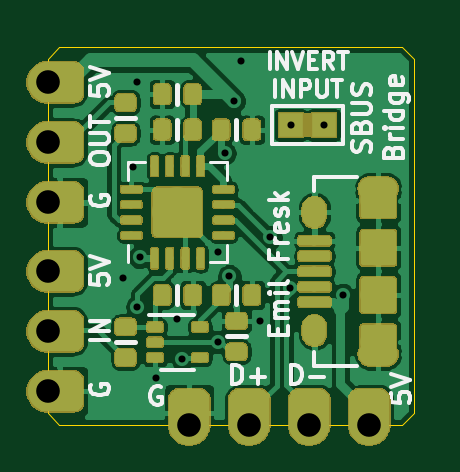
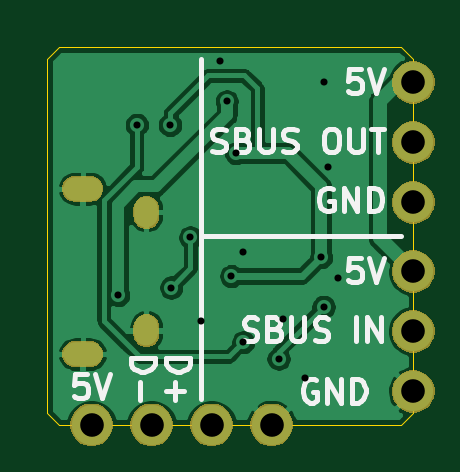
Circuit board: 11 layer files. Board 15.5 x 16.0 mm.
- bottom_copper: mav_sbus_bridge-B_Cu.gbr (42572 bytes)
- bottom_mask: mav_sbus_bridge-B_Mask.gbr (14888 bytes)
- paste: mav_sbus_bridge-B_Paste.gbr (539 bytes)
- bottom_silk: mav_sbus_bridge-B_SilkS.gbr (9792 bytes)
- outline: mav_sbus_bridge-Edge_Cuts.gbr (938 bytes)
- top_copper: mav_sbus_bridge-F_Cu.gbr (188639 bytes)
- top_mask: mav_sbus_bridge-F_Mask.gbr (63781 bytes)
- paste: mav_sbus_bridge-F_Paste.gbr (112937 bytes)
- top_silk: mav_sbus_bridge-F_SilkS.gbr (121102 bytes)
- drill: mav_sbus_bridge-NPTH.drl (322 bytes)
- drill: mav_sbus_bridge-PTH.drl (992 bytes)

=== bottom_copper: mav_sbus_bridge-B_Cu.gbr (42572 bytes, source omitted) ===
=== bottom_mask: mav_sbus_bridge-B_Mask.gbr (14888 bytes, source omitted) ===
=== paste: mav_sbus_bridge-B_Paste.gbr ===
G04 #@! TF.GenerationSoftware,KiCad,Pcbnew,5.1.0-060a0da~80~ubuntu18.04.1*
G04 #@! TF.CreationDate,2019-04-12T23:32:23+02:00*
G04 #@! TF.ProjectId,mav_sbus_bridge,6d61765f-7362-4757-935f-627269646765,rev?*
G04 #@! TF.SameCoordinates,Original*
G04 #@! TF.FileFunction,Paste,Bot*
G04 #@! TF.FilePolarity,Positive*
%FSLAX46Y46*%
G04 Gerber Fmt 4.6, Leading zero omitted, Abs format (unit mm)*
G04 Created by KiCad (PCBNEW 5.1.0-060a0da~80~ubuntu18.04.1) date 2019-04-12 23:32:23*
%MOMM*%
%LPD*%
G04 APERTURE LIST*
G04 APERTURE END LIST*
M02*

=== bottom_silk: mav_sbus_bridge-B_SilkS.gbr (9792 bytes, source omitted) ===
=== outline: mav_sbus_bridge-Edge_Cuts.gbr ===
G04 #@! TF.GenerationSoftware,KiCad,Pcbnew,5.1.0-060a0da~80~ubuntu18.04.1*
G04 #@! TF.CreationDate,2019-04-12T23:32:23+02:00*
G04 #@! TF.ProjectId,mav_sbus_bridge,6d61765f-7362-4757-935f-627269646765,rev?*
G04 #@! TF.SameCoordinates,Original*
G04 #@! TF.FileFunction,Profile,NP*
%FSLAX46Y46*%
G04 Gerber Fmt 4.6, Leading zero omitted, Abs format (unit mm)*
G04 Created by KiCad (PCBNEW 5.1.0-060a0da~80~ubuntu18.04.1) date 2019-04-12 23:32:23*
%MOMM*%
%LPD*%
G04 APERTURE LIST*
%ADD10C,0.050000*%
G04 APERTURE END LIST*
D10*
X156500000Y-113000000D02*
X156000000Y-113500000D01*
X156000000Y-97500000D02*
X156500000Y-98000000D01*
X141000000Y-98000000D02*
X141500000Y-97500000D01*
X141000000Y-113000000D02*
X141500000Y-113500000D01*
X156000000Y-113500000D02*
X141500000Y-113500000D01*
X156500000Y-98000000D02*
X156500000Y-113000000D01*
X141500000Y-97500000D02*
X156000000Y-97500000D01*
X141000000Y-113000000D02*
X141000000Y-98000000D01*
M02*

=== top_copper: mav_sbus_bridge-F_Cu.gbr (188639 bytes, source omitted) ===
=== top_mask: mav_sbus_bridge-F_Mask.gbr (63781 bytes, source omitted) ===
=== paste: mav_sbus_bridge-F_Paste.gbr (112937 bytes, source omitted) ===
=== top_silk: mav_sbus_bridge-F_SilkS.gbr (121102 bytes, source omitted) ===
=== drill: mav_sbus_bridge-NPTH.drl ===
M48
; DRILL file {KiCad 5.1.0-060a0da~80~ubuntu18.04.1} date fre 12 apr 2019 23:32:25
; FORMAT={-:-/ absolute / metric / decimal}
; #@! TF.CreationDate,2019-04-12T23:32:25+02:00
; #@! TF.GenerationSoftware,Kicad,Pcbnew,5.1.0-060a0da~80~ubuntu18.04.1
; #@! TF.FileFunction,NonPlated,1,2,NPTH
FMAT,2
METRIC
%
G90
G05
T0
M30

=== drill: mav_sbus_bridge-PTH.drl ===
M48
; DRILL file {KiCad 5.1.0-060a0da~80~ubuntu18.04.1} date fre 12 apr 2019 23:32:25
; FORMAT={-:-/ absolute / metric / decimal}
; #@! TF.CreationDate,2019-04-12T23:32:25+02:00
; #@! TF.GenerationSoftware,Kicad,Pcbnew,5.1.0-060a0da~80~ubuntu18.04.1
; #@! TF.FileFunction,Plated,1,2,PTH
FMAT,2
METRIC
T1C0.300
T2C0.500
T3C0.550
T4C1.000
%
G90
G05
T1
X144.2Y-107.3
X144.6Y-102.6
X144.8Y-99.0
X144.8Y-108.5
X144.9Y-106.4
X145.6Y-111.5
X146.5Y-109.0
X146.7Y-110.7
X148.2Y-106.2
X148.2Y-110.0
X148.5Y-102.0
X148.7Y-107.2
X148.9Y-99.8
X149.2Y-98.1
X150.0Y-109.1
X150.439Y-105.561
X151.25Y-107.689
X151.3Y-100.8
X152.7Y-100.8
X153.5Y-108.0
T4
X141.0Y-107.0
X141.0Y-109.54
X141.0Y-112.08
X141.0Y-99.0
X141.0Y-101.54
X141.0Y-104.08
X147.0Y-113.5
X149.54Y-113.5
X152.08Y-113.5
X154.62Y-113.5
T2
G00X154.675Y-103.5
M15
G01X155.325Y-103.5
M16
G05
G00X154.675Y-110.5
M15
G01X155.325Y-110.5
M16
G05
T3
G00X152.3Y-104.65
M15
G01X152.3Y-104.35
M16
G05
G00X152.3Y-109.65
M15
G01X152.3Y-109.35
M16
G05
T0
M30
